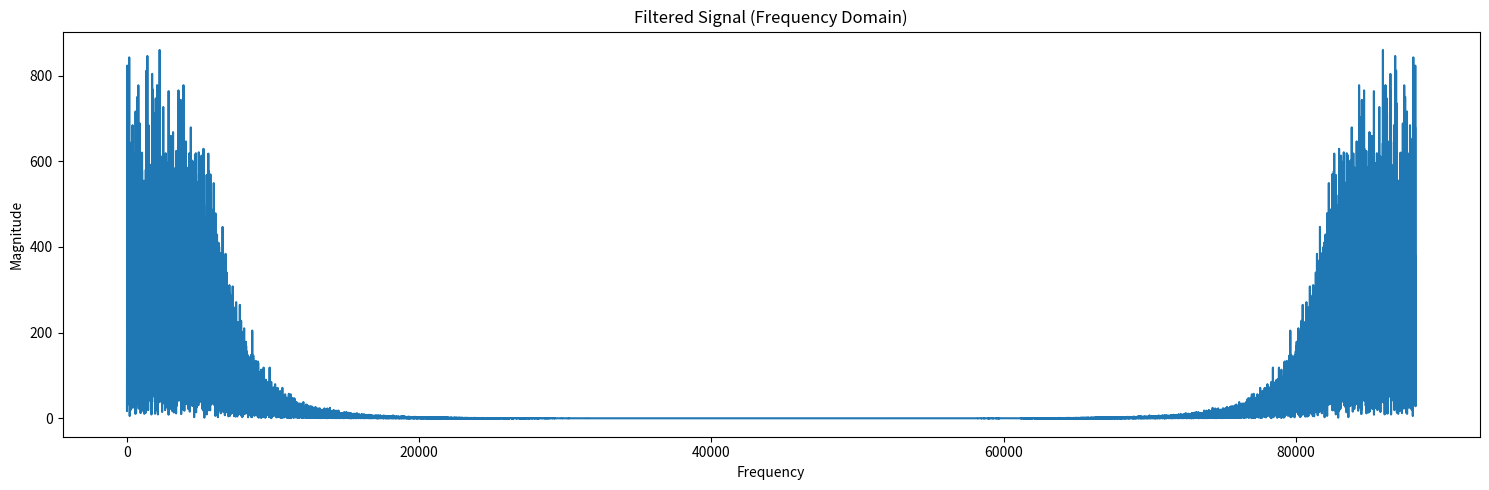
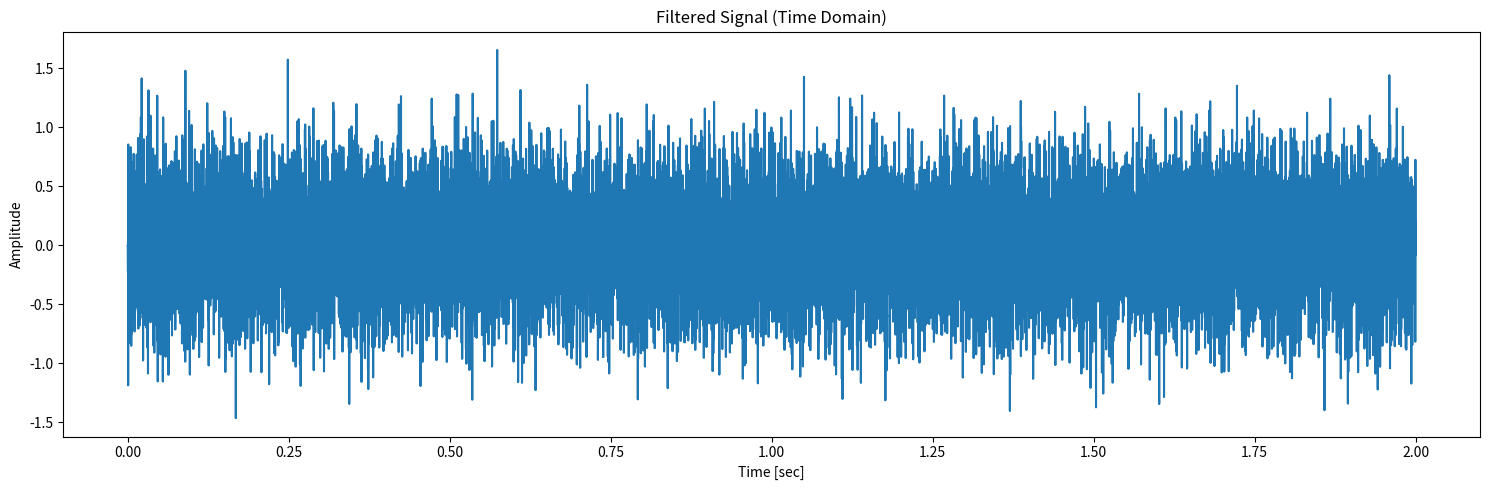

The script that saved these images, in order:
import numpy as np
import matplotlib.pyplot as plt
from scipy.signal import butter, lfilter, freqz
import os

def butter_filter(audio_signal, filter_type, cutoff_freqs, fs=44100, order=4):
    """
    Applies a Butterworth filter to an audio signal.

    Parameters:
    audio_signal (numpy array): Input audio signal.
    filter_type (str): Type of filter ('low', 'high', 'bandpass', 'allpass').
    cutoff_freqs (tuple or float): Cutoff frequency for LPF/HPF or (low, high) for BPF.
    fs (int): Sampling rate in Hz. Default is 44100.
    order (int): Order of the filter. Default is 4.

    Returns:
    filtered_signal (numpy array): The filtered audio signal.
    """
    nyquist = 0.5 * fs
    if filter_type == 'low':
        normal_cutoff = cutoff_freqs / nyquist
        b, a = butter(order, normal_cutoff, btype='low', analog=False)
    elif filter_type == 'high':
        normal_cutoff = cutoff_freqs / nyquist
        b, a = butter(order, normal_cutoff, btype='high', analog=False)
    elif filter_type == 'bandpass':
        low, high = cutoff_freqs
        normal_cutoff = [low / nyquist, high / nyquist]
        b, a = butter(order, normal_cutoff, btype='bandpass', analog=False)
    elif filter_type == 'allpass':
        # All-pass filter (just phase shift, no amplitude change)
        b, a = butter(order, 0.1, btype='allpass', analog=False)
    else:
        raise ValueError("Unknown filter type. Please use 'low', 'high', 'bandpass', or 'allpass'.")
    
    # Apply the filter to the signal
    filtered_signal = lfilter(b, a, audio_signal)
    return filtered_signal


def apply_filters(audio_signal, apply_lpf=False, apply_hpf=False, apply_bpf=False, apply_apf=False, cutoff_freqs=None, plot_freq=False, plot_time=False, save_path=None, sample_rate=44100):
    """
    Apply LPF, HPF, BPF, and/or APF to an audio signal and save the results as .npy files.

    Parameters:
    audio_signal (numpy array): Input audio signal.
    apply_lpf (bool): If True, apply Low Pass Filter. Default is False.
    apply_hpf (bool): If True, apply High Pass Filter. Default is False.
    apply_bpf (bool): If True, apply Band Pass Filter. Default is False.
    apply_apf (bool): If True, apply All Pass Filter. Default is False.
    cutoff_freqs (tuple or float): Cutoff frequencies for the filters.
    plot_freq (bool): If True, plots the frequency domain of the filtered signal. Default is False.
    plot_time (bool): If True, plots the time domain of the filtered signal. Default is False.
    save_path (str): Path to save the filtered signal as .npy file. Default is current directory.
    sample_rate (int): The sample rate of the signals. Default is 44100 Hz.

    Returns:
    filtered_signal (numpy array): The filtered audio signal after applying the selected filters.
    final_save_path (str): The path where the processed audio is saved.
    """
    
    # Set default cutoff frequencies if not provided
    if cutoff_freqs is None:
        cutoff_freqs = {
            'lpf': 3000,  # Low-pass filter cutoff (3 kHz)
            'hpf': 300,   # High-pass filter cutoff (300 Hz)
            'bpf': (300, 3000),  # Band-pass filter cutoff (300 Hz - 3 kHz)
            'apf': 0.1    # All-pass filter cutoff (arbitrary, just phase shift)
        }
    
    filtered_signal = audio_signal.copy()
    
    # Apply Low Pass Filter if selected
    if apply_lpf:
        filtered_signal = butter_filter(filtered_signal, 'low', cutoff_freqs['lpf'], fs=sample_rate)
    
    # Apply High Pass Filter if selected
    if apply_hpf:
        filtered_signal = butter_filter(filtered_signal, 'high', cutoff_freqs['hpf'], fs=sample_rate)
    
    # Apply Band Pass Filter if selected
    if apply_bpf:
        filtered_signal = butter_filter(filtered_signal, 'bandpass', cutoff_freqs['bpf'], fs=sample_rate)
    
    # Apply All Pass Filter if selected
    if apply_apf:
        filtered_signal = butter_filter(filtered_signal, 'allpass', cutoff_freqs['apf'], fs=sample_rate)
    
    # Plot frequency domain if required
    if plot_freq:
        plt.figure(figsize=(15, 5))
        plt.plot(np.abs(np.fft.fft(filtered_signal)))
        plt.title("Filtered Signal (Frequency Domain)")
        plt.xlabel("Frequency")
        plt.ylabel("Magnitude")
        plt.tight_layout()
        plt.show()
    
    # Plot time domain if required
    if plot_time:
        time_audio = np.linspace(0, len(filtered_signal) / sample_rate, len(filtered_signal))
        plt.figure(figsize=(15, 5))
        plt.plot(time_audio, filtered_signal)
        plt.title("Filtered Signal (Time Domain)")
        plt.xlabel("Time [sec]")
        plt.ylabel("Amplitude")
        plt.tight_layout()
        plt.show()

    # Determine save path
    if save_path is None:
        save_path = os.getcwd()
    
    final_save_path = os.path.join(save_path, "filtered_audio")
    
    # Save the filtered signal as .npy file
    np.save(final_save_path + "_filtered.npy", filtered_signal)
    
    return filtered_signal, final_save_path

# Example usage:
sample_rate = 44100  # Sampling rate in Hz
duration = 2.0  # Duration in seconds
audio_signal = np.random.randn(int(sample_rate * duration))  # Random audio signal for testing

# Apply LPF (Low Pass Filter) and save the result as .npy
filtered_signal, save_path = apply_filters(audio_signal, apply_lpf=True, apply_hpf=False, apply_bpf=False, apply_apf=False, save_path=".", plot_freq=True, plot_time=True)
print("Filtered signal saved at:", save_path + "_filtered.npy")
